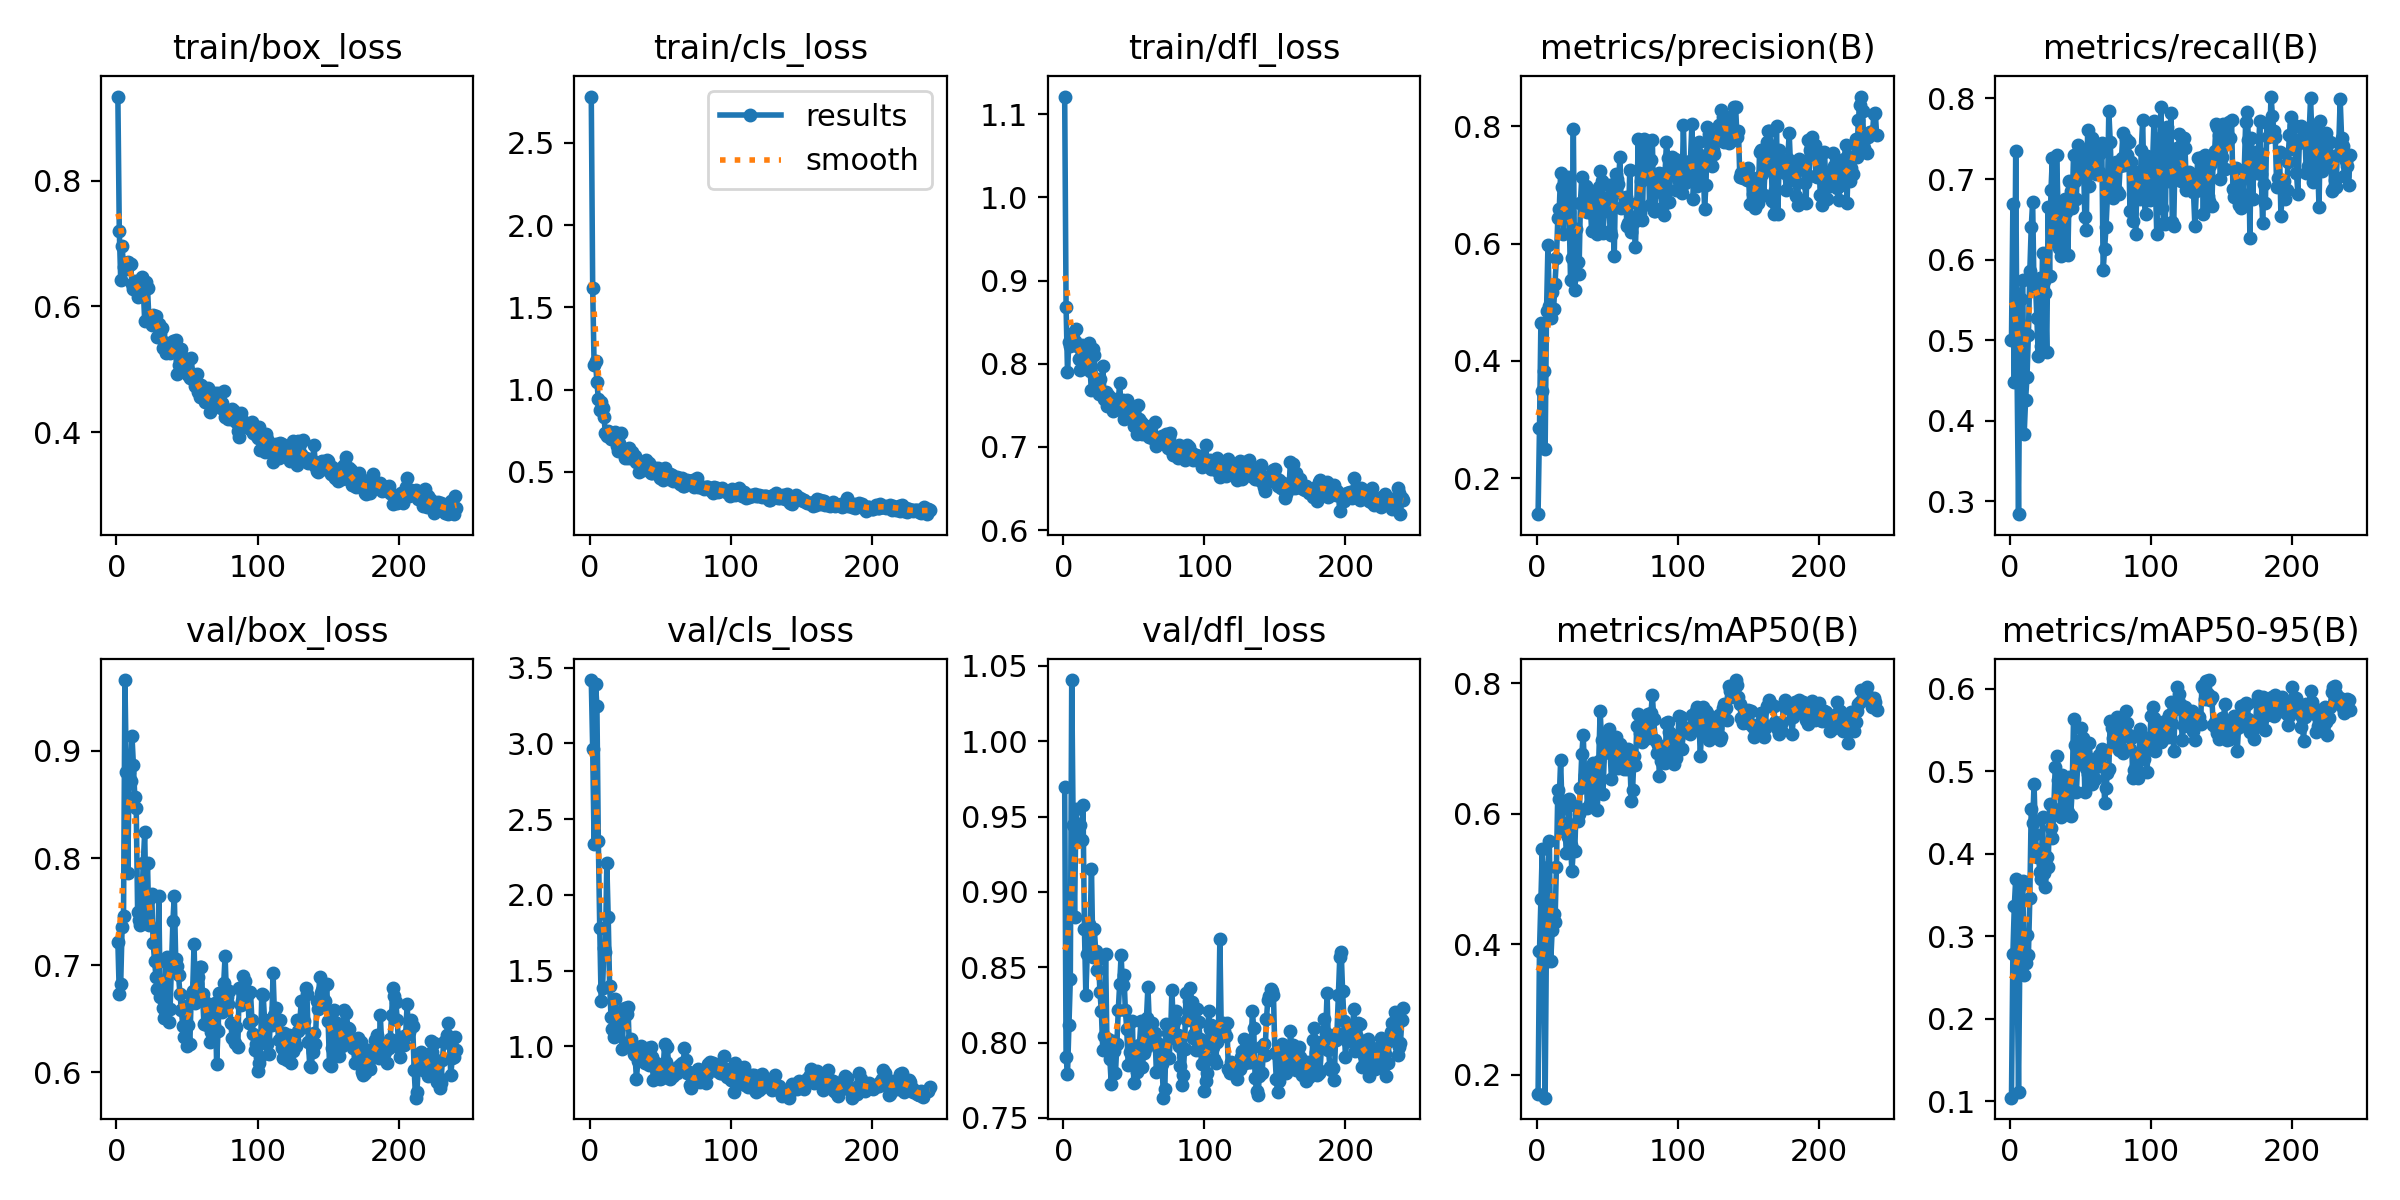

Data behind this chart, as committed beside it:
epoch, time, train/box_loss, train/cls_loss, train/dfl_loss, metrics/precision(B), metrics/recall(B), metrics/mAP50(B), metrics/mAP50-95(B), val/box_loss, val/cls_loss, val/dfl_loss, lr/pg0, lr/pg1, lr/pg2
1, 4.506, 0.9341, 2.781, 1.121, 0.1386, 0.5, 0.1698, 0.1042, 0.7213, 3.418, 0.9698, 0.0001572, 0.0001572, 0.0001572
2, 8.191, 0.7209, 1.618, 0.8681, 0.285, 0.6688, 0.3892, 0.2789, 0.6733, 2.963, 0.7904, 0.000328, 0.000328, 0.000328
3, 11.29, 0.6427, 1.15, 0.7899, 0.4652, 0.4479, 0.4697, 0.3363, 0.6825, 2.338, 0.7791, 0.0004982, 0.0004982, 0.0004982
4, 14.11, 0.6957, 1.176, 0.8266, 0.349, 0.7348, 0.5465, 0.3692, 0.7353, 3.392, 0.8115, 0.0006677, 0.0006677, 0.0006677
5, 16.93, 0.6636, 1.045, 0.8214, 0.3829, 0.452, 0.3704, 0.2605, 0.7455, 3.247, 0.842, 0.0008365, 0.0008365, 0.0008365
6, 19.61, 0.6698, 0.9428, 0.8311, 0.2499, 0.2841, 0.1646, 0.1107, 0.9663, 2.357, 1.041, 0.001005, 0.001005, 0.001005
7, 22.26, 0.6601, 0.8754, 0.8368, 0.4859, 0.5129, 0.423, 0.2873, 0.8801, 1.782, 0.9441, 0.001172, 0.001172, 0.001172
8, 24.93, 0.6705, 0.9216, 0.8275, 0.5969, 0.5514, 0.5189, 0.3617, 0.7865, 1.3, 0.8832, 0.001339, 0.001339, 0.001339
9, 27.58, 0.6655, 0.8877, 0.8423, 0.494, 0.5747, 0.5582, 0.3673, 0.8807, 1.384, 0.9552, 0.001406, 0.001406, 0.001406
10, 30.27, 0.6671, 0.8302, 0.8219, 0.4728, 0.3831, 0.3747, 0.253, 0.872, 1.649, 0.9388, 0.001404, 0.001404, 0.001404
11, 32.88, 0.6363, 0.7353, 0.806, 0.5179, 0.4259, 0.4216, 0.2678, 0.9141, 1.621, 0.9449, 0.001401, 0.001401, 0.001401
12, 35.52, 0.6281, 0.7162, 0.792, 0.489, 0.4547, 0.4459, 0.3016, 0.8872, 2.208, 0.9443, 0.001398, 0.001398, 0.001398
13, 38.18, 0.6411, 0.7488, 0.8227, 0.5313, 0.5069, 0.4336, 0.2768, 0.8568, 1.854, 0.9345, 0.001395, 0.001395, 0.001395
14, 40.82, 0.6325, 0.7223, 0.8063, 0.5746, 0.5855, 0.5181, 0.3462, 0.8469, 1.396, 0.9575, 0.001392, 0.001392, 0.001392
15, 43.5, 0.6143, 0.7001, 0.8028, 0.6441, 0.64, 0.6369, 0.4546, 0.7496, 1.196, 0.8754, 0.001389, 0.001389, 0.001389
16, 46.21, 0.6293, 0.7111, 0.8141, 0.6589, 0.6714, 0.623, 0.4368, 0.7421, 1.112, 0.8318, 0.001387, 0.001387, 0.001387
17, 48.85, 0.6202, 0.7347, 0.7959, 0.7201, 0.562, 0.6817, 0.484, 0.7378, 1.062, 0.8588, 0.001384, 0.001384, 0.001384
18, 51.53, 0.6471, 0.7391, 0.8245, 0.6969, 0.5707, 0.6071, 0.4239, 0.7609, 1.315, 0.879, 0.001381, 0.001381, 0.001381
19, 54.17, 0.627, 0.6566, 0.7909, 0.6171, 0.5272, 0.5736, 0.3954, 0.795, 1.222, 0.8769, 0.001378, 0.001378, 0.001378
20, 56.78, 0.5777, 0.6236, 0.768, 0.6925, 0.4799, 0.5851, 0.4047, 0.8241, 1.153, 0.9154, 0.001375, 0.001375, 0.001375
21, 59.41, 0.6392, 0.6753, 0.8174, 0.6514, 0.5768, 0.5404, 0.3782, 0.7487, 1.124, 0.857, 0.001373, 0.001373, 0.001373
22, 62.04, 0.6291, 0.7338, 0.8102, 0.7136, 0.4922, 0.5643, 0.3692, 0.7956, 1.172, 0.8753, 0.00137, 0.00137, 0.00137
23, 64.67, 0.5808, 0.6361, 0.7686, 0.6546, 0.6076, 0.623, 0.4441, 0.7375, 0.9825, 0.8607, 0.001367, 0.001367, 0.001367
24, 67.33, 0.5835, 0.6364, 0.7816, 0.5385, 0.5731, 0.5521, 0.3769, 0.7628, 1.248, 0.8479, 0.001364, 0.001364, 0.001364
25, 69.99, 0.5703, 0.5863, 0.7639, 0.575, 0.5588, 0.5115, 0.3595, 0.7665, 1.252, 0.8554, 0.001361, 0.001361, 0.001361
26, 72.67, 0.5865, 0.6017, 0.7814, 0.7959, 0.4848, 0.5451, 0.3966, 0.7206, 1.215, 0.8333, 0.001358, 0.001358, 0.001358
27, 75.32, 0.5839, 0.584, 0.7651, 0.5213, 0.6653, 0.5432, 0.3836, 0.7041, 1.259, 0.8212, 0.001356, 0.001356, 0.001356
28, 77.98, 0.5852, 0.6444, 0.7972, 0.6244, 0.5792, 0.6112, 0.4598, 0.6893, 0.9916, 0.7951, 0.001353, 0.001353, 0.001353
29, 80.64, 0.5514, 0.5858, 0.7576, 0.569, 0.6868, 0.5886, 0.431, 0.6775, 1.046, 0.8046, 0.00135, 0.00135, 0.00135
30, 83.28, 0.5723, 0.62, 0.7663, 0.5489, 0.7263, 0.5992, 0.4185, 0.7645, 0.9971, 0.8591, 0.001347, 0.001347, 0.001347
31, 85.92, 0.5564, 0.5894, 0.7488, 0.6699, 0.6246, 0.6395, 0.4546, 0.6698, 0.9459, 0.7969, 0.001344, 0.001344, 0.001344
32, 88.55, 0.5654, 0.5961, 0.7623, 0.714, 0.6229, 0.6922, 0.5052, 0.6809, 0.9449, 0.8024, 0.001342, 0.001342, 0.001342
33, 91.24, 0.5342, 0.5568, 0.7499, 0.6672, 0.7302, 0.7208, 0.5183, 0.66, 0.7845, 0.7894, 0.001339, 0.001339, 0.001339
34, 94, 0.5428, 0.5608, 0.7588, 0.6804, 0.6641, 0.6594, 0.4893, 0.6504, 0.8999, 0.7728, 0.001336, 0.001336, 0.001336
35, 96.64, 0.5256, 0.4983, 0.7429, 0.6989, 0.6138, 0.6658, 0.4877, 0.703, 0.9097, 0.8014, 0.001333, 0.001333, 0.001333
36, 99.29, 0.5336, 0.5415, 0.7522, 0.6547, 0.604, 0.6093, 0.4448, 0.7072, 0.9993, 0.7945, 0.00133, 0.00133, 0.00133
37, 101.9, 0.5271, 0.5406, 0.7494, 0.6538, 0.6675, 0.6549, 0.4952, 0.6466, 0.9489, 0.7795, 0.001327, 0.001327, 0.001327
38, 104.6, 0.5257, 0.5128, 0.7571, 0.6646, 0.6065, 0.6148, 0.4511, 0.6594, 0.9498, 0.7991, 0.001325, 0.001325, 0.001325
39, 107.2, 0.5291, 0.5206, 0.7545, 0.6207, 0.6747, 0.6486, 0.4486, 0.7018, 0.8862, 0.8218, 0.001322, 0.001322, 0.001322
40, 109.9, 0.5455, 0.5694, 0.7775, 0.6753, 0.6592, 0.6781, 0.4891, 0.7409, 0.9254, 0.839, 0.001319, 0.001319, 0.001319
41, 112.5, 0.5293, 0.5306, 0.7447, 0.6848, 0.6059, 0.6308, 0.4504, 0.765, 0.9907, 0.858, 0.001316, 0.001316, 0.001316
42, 115.1, 0.5467, 0.5529, 0.7568, 0.6589, 0.698, 0.6742, 0.4935, 0.7055, 0.8729, 0.838, 0.001313, 0.001313, 0.001313
43, 117.8, 0.4926, 0.4919, 0.7337, 0.6163, 0.6849, 0.6051, 0.446, 0.6994, 0.997, 0.8449, 0.001311, 0.001311, 0.001311
44, 120.4, 0.5074, 0.4956, 0.7493, 0.6972, 0.6646, 0.6815, 0.4763, 0.6904, 0.9304, 0.8218, 0.001308, 0.001308, 0.001308
45, 123.1, 0.5145, 0.5021, 0.7571, 0.7246, 0.7302, 0.7573, 0.5637, 0.6729, 0.7739, 0.8089, 0.001305, 0.001305, 0.001305
46, 125.8, 0.5326, 0.5229, 0.7433, 0.7067, 0.6972, 0.713, 0.5324, 0.6586, 0.8656, 0.7852, 0.001302, 0.001302, 0.001302
47, 128.4, 0.5076, 0.5088, 0.7375, 0.6185, 0.6749, 0.63, 0.4743, 0.643, 0.8923, 0.7937, 0.001299, 0.001299, 0.001299
48, 131.1, 0.5184, 0.5226, 0.7453, 0.6549, 0.7421, 0.6924, 0.5108, 0.6325, 0.8742, 0.7937, 0.001296, 0.001296, 0.001296
49, 133.7, 0.5087, 0.4863, 0.7477, 0.6782, 0.7072, 0.7011, 0.5194, 0.6614, 0.7988, 0.8141, 0.001294, 0.001294, 0.001294
50, 136.4, 0.4951, 0.4627, 0.7255, 0.6702, 0.7347, 0.7227, 0.5529, 0.6243, 0.7843, 0.7735, 0.001291, 0.001291, 0.001291
51, 139, 0.4912, 0.4667, 0.7315, 0.7005, 0.7039, 0.7302, 0.5385, 0.6441, 0.7888, 0.7894, 0.001288, 0.001288, 0.001288
52, 141.6, 0.4858, 0.4517, 0.7158, 0.622, 0.7221, 0.6972, 0.54, 0.6259, 0.8573, 0.7802, 0.001285, 0.001285, 0.001285
53, 144.3, 0.5181, 0.5251, 0.7509, 0.6139, 0.653, 0.6539, 0.4749, 0.6723, 1.015, 0.7972, 0.001282, 0.001282, 0.001282
54, 146.9, 0.492, 0.4955, 0.733, 0.6848, 0.6366, 0.6902, 0.5045, 0.6757, 0.8982, 0.7984, 0.001279, 0.001279, 0.001279
55, 149.5, 0.4906, 0.4652, 0.7304, 0.5785, 0.7605, 0.7011, 0.4968, 0.7194, 0.9925, 0.814, 0.001277, 0.001277, 0.001277
56, 152.2, 0.4735, 0.4581, 0.7158, 0.718, 0.6914, 0.7176, 0.5339, 0.6646, 0.8309, 0.7837, 0.001274, 0.001274, 0.001274
57, 154.9, 0.4922, 0.4891, 0.7261, 0.7097, 0.7393, 0.7043, 0.5153, 0.6834, 0.7837, 0.7932, 0.001271, 0.001271, 0.001271
58, 157.5, 0.4636, 0.4818, 0.7233, 0.7022, 0.7511, 0.6702, 0.4846, 0.6889, 0.8438, 0.796, 0.001268, 0.001268, 0.001268
59, 160.1, 0.4559, 0.4445, 0.7173, 0.747, 0.7189, 0.7069, 0.5083, 0.6985, 0.8, 0.8161, 0.001265, 0.001265, 0.001265
60, 162.7, 0.4749, 0.4563, 0.7225, 0.661, 0.721, 0.679, 0.4901, 0.6985, 0.8238, 0.8369, 0.001263, 0.001263, 0.001263
... 181 more rows
